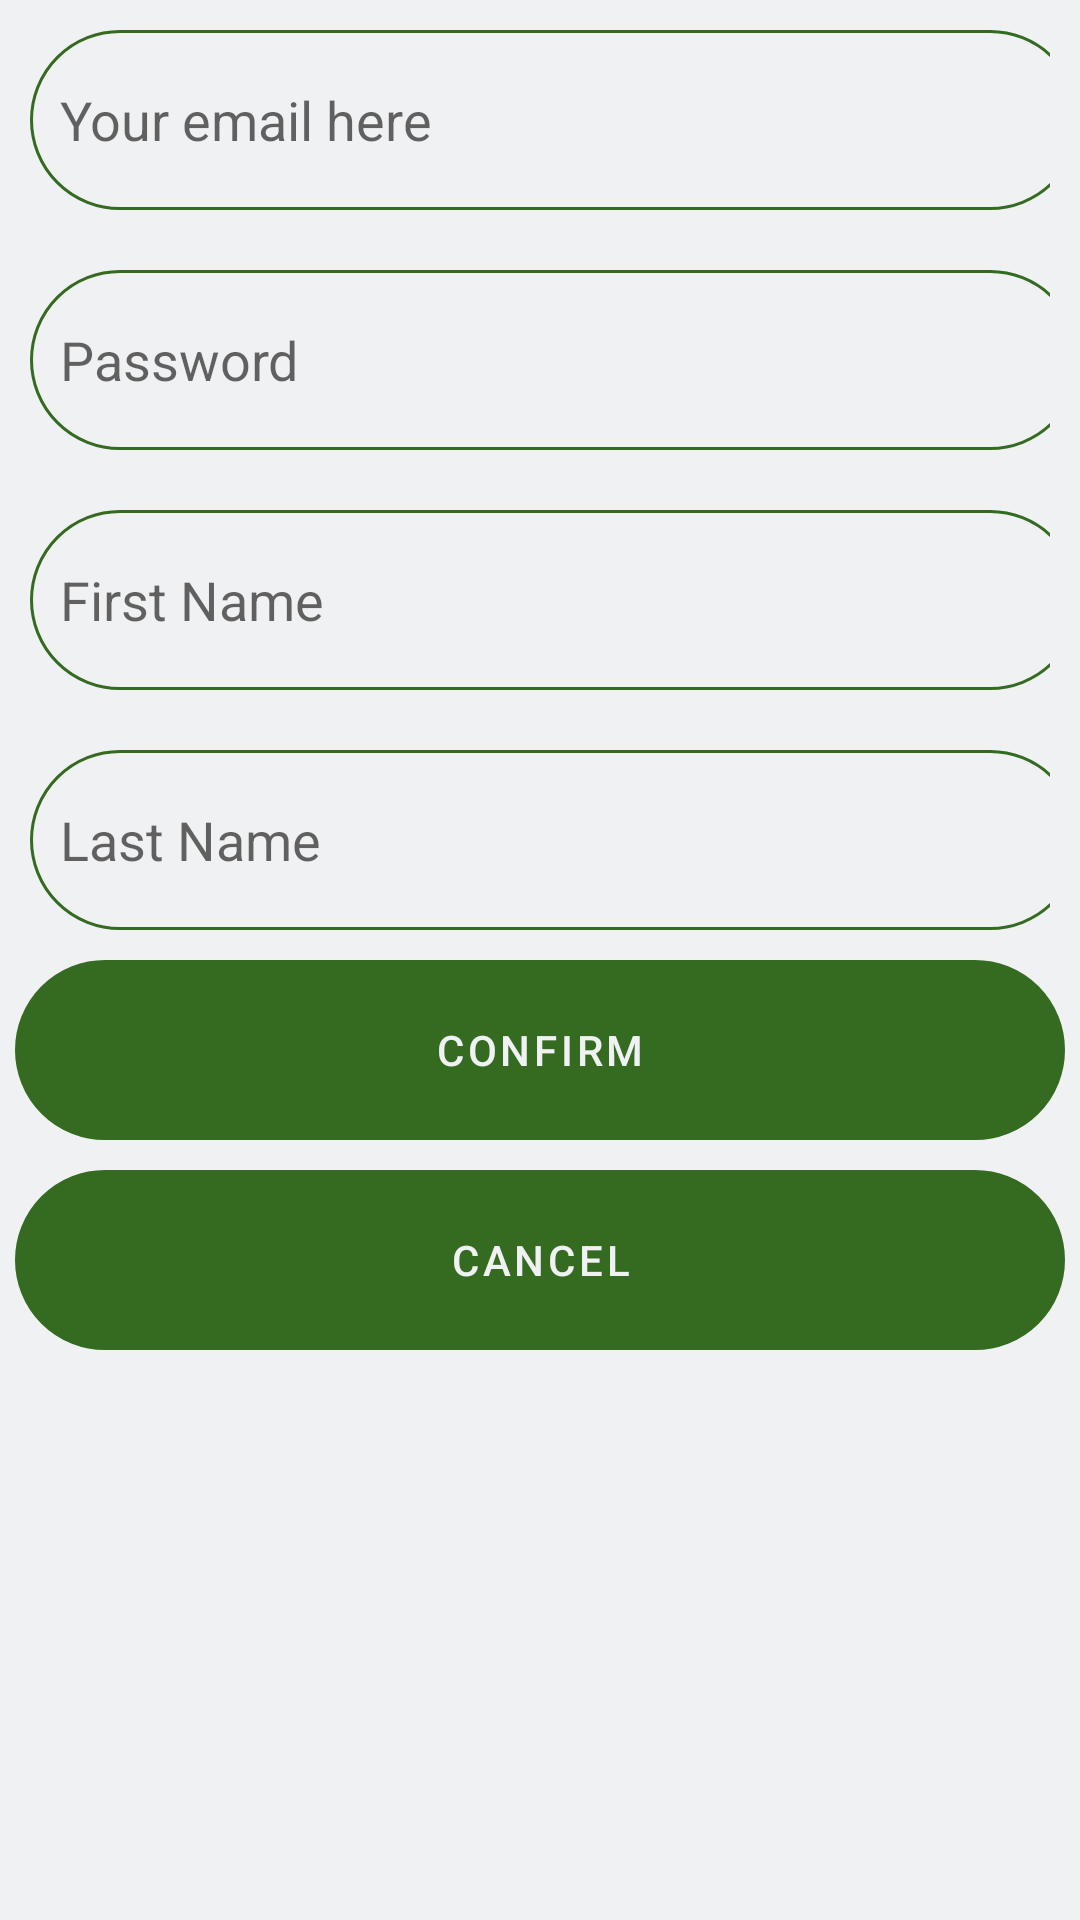

Here is an Android app screen rendered from its layout file. Give the layout XML and the strings, colors and styles it references.
<!-- AndroidManifest.xml: application theme Theme.PersonalisedMobilePainDiary -->
<!-- res/layout/activity_sign_up.xml -->
<?xml version="1.0" encoding="utf-8"?>
<LinearLayout xmlns:android="http://schemas.android.com/apk/res/android"
    android:layout_width="match_parent"
    android:layout_height="match_parent"
    android:orientation="vertical"
    android:background="@color/grey">

    <LinearLayout
        android:layout_width="wrap_content"
        android:layout_height="wrap_content"
        android:layout_gravity="center"
        android:orientation="horizontal"
        android:padding="10dp">

        <EditText
            android:id="@+id/sign_up_email"
            android:layout_width="350dp"
            android:layout_height="60dp"
            android:layout_gravity="center"
            android:background="@drawable/rounded_boarder"
            android:hint="Your email here"
            android:padding="10dp" />
    </LinearLayout>

    <LinearLayout
        android:layout_width="wrap_content"
        android:layout_height="wrap_content"
        android:layout_gravity="center"
        android:orientation="horizontal"
        android:padding="10dp">

        <EditText
            android:id="@+id/sign_up_pwd"
            android:layout_width="350dp"
            android:layout_height="60dp"
            android:layout_gravity="center"
            android:background="@drawable/rounded_boarder"
            android:ems="10"
            android:hint="Password"
            android:inputType="textPassword"
            android:padding="10dp" />
    </LinearLayout>

    <LinearLayout
        android:layout_width="wrap_content"
        android:layout_height="wrap_content"
        android:layout_gravity="center"
        android:orientation="horizontal"
        android:padding="10dp">

        <EditText
            android:id="@+id/first_name"
            android:layout_width="350dp"
            android:layout_height="60dp"
            android:layout_gravity="center"
            android:background="@drawable/rounded_boarder"
            android:ems="10"
            android:hint="First Name"
            android:padding="10dp" />
    </LinearLayout>

    <LinearLayout
        android:layout_width="wrap_content"
        android:layout_height="wrap_content"
        android:layout_gravity="center"
        android:orientation="horizontal"
        android:padding="10dp">

        <EditText
            android:id="@+id/last_name"
            android:layout_width="350dp"
            android:layout_height="60dp"
            android:layout_gravity="center"
            android:background="@drawable/rounded_boarder"
            android:ems="10"
            android:hint="Last Name"
            android:padding="10dp" />
    </LinearLayout>

    <Button
        android:id="@+id/sign_up_button"
        android:layout_width="350dp"
        android:layout_height="60dp"
        android:layout_gravity="center"
        android:background="@drawable/rounded_boarder"
        android:text="Confirm" />

    <Button
        android:id="@+id/cancel_button"
        android:layout_width="350dp"
        android:layout_height="60dp"
        android:layout_gravity="center"
        android:layout_margin="10dp"
        android:background="@drawable/rounded_boarder"
        android:text="Cancel" />


</LinearLayout>
<!-- resources referenced by this layout -->
<resources>
  <color name="grey">#f0f1f2</color>
  <!-- drawable rounded_boarder (drawable) -->
  <?xml version="1.0" encoding="utf-8"?>
  <shape android:shape="rectangle" xmlns:android="http://schemas.android.com/apk/res/android">
      <stroke android:color="@color/green_1"
          android:width="1dp"/>
      <corners android:radius="100dp"/>
  </shape>
  <style name="Theme.PersonalisedMobilePainDiary" parent="Theme.MaterialComponents.DayNight.DarkActionBar">
          
          <item name="colorPrimary">@color/green_1</item>
          <item name="colorPrimaryVariant">@color/green_2</item>
          <item name="colorOnPrimary">#f0f1f2</item>
          
          <item name="colorSecondary">@color/green_2</item>
          <item name="colorSecondaryVariant">@color/green_3</item>
          <item name="colorOnSecondary">@color/black</item>
          
          <item name="android:statusBarColor" tools:targetApi="l">?attr/colorPrimary</item>
          
      </style>
  <color name="green_1">#346b21</color>
  <color name="green_2">#94d137</color>
  <color name="green_3">#b3e46e</color>
  <color name="black">#FF000000</color>
</resources>
